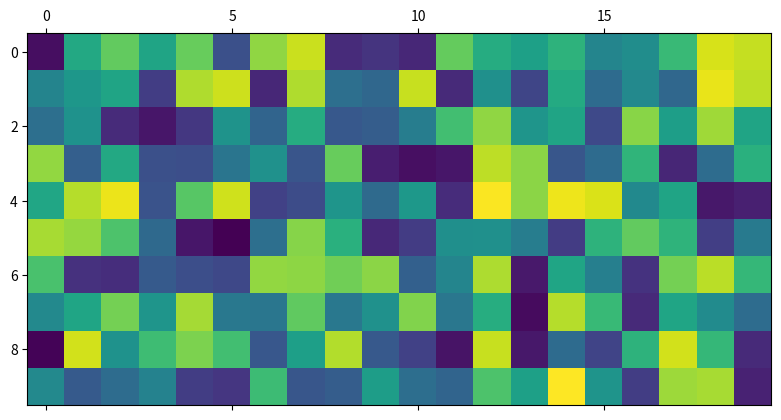

Python code for this plot:
#m> # Sample Saturn Notebook
#m>
#m> Some **test** *markup*:
#m>
#m>  - item 1
#m>  - item 2
#m>
#m> First, we import some necessary boilerplate.

import sys, os
import numpy as np

#m> Set up the matrix `a` on which we operate.

a = np.random.random((10,20))

#m> We can examine `a`'s shape:

print(a.shape)

#o> (10, 20)

a.shape

#o> (10, 20)

#chk>

## Is this the best demarkation of the evaluated expression?

b = 5

#---#

print(b)

#o> 5

import matplotlib.pyplot as plt
plt.matshow(a)

#o> <matplotlib.image.AxesImage object at 0x113a35590>

# vim: ft=python foldmethod=marker foldlevel=0
